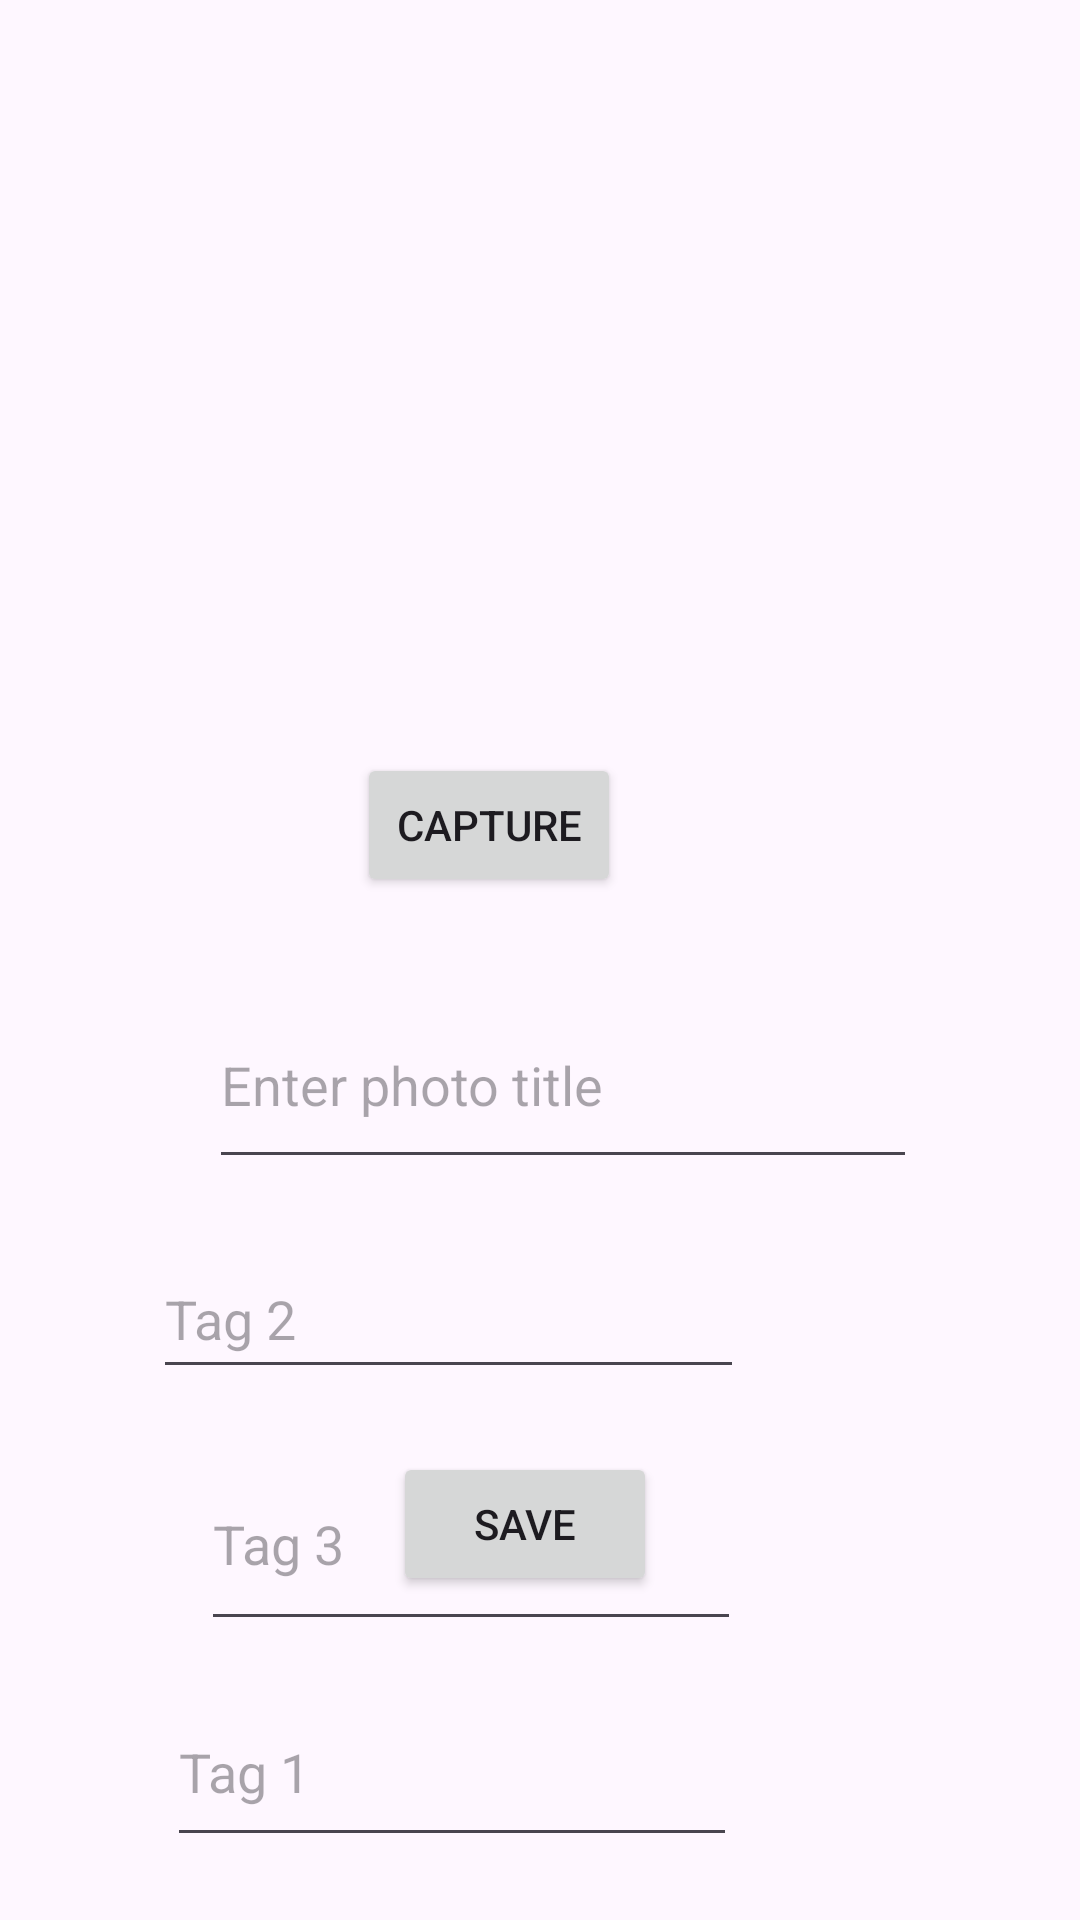

Write the Android layout XML for this screen, with the resource values it uses.
<!-- AndroidManifest.xml: application theme Theme.WhereAppS -->
<!-- res/layout/fragment_capture.xml -->
<?xml version="1.0" encoding="utf-8"?>
<androidx.constraintlayout.widget.ConstraintLayout xmlns:android="http://schemas.android.com/apk/res/android"
    xmlns:app="http://schemas.android.com/apk/res-auto"
    xmlns:tools="http://schemas.android.com/tools"
    android:id="@+id/captureLayout"
    android:layout_width="match_parent"
    android:layout_height="match_parent"
    tools:context=".CaptureFragment">

    <Button
        android:id="@+id/btnCapture"
        android:layout_width="wrap_content"
        android:layout_height="wrap_content"
        android:layout_marginStart="112dp"
        android:layout_marginTop="60dp"
        android:layout_marginEnd="148dp"
        android:text="@string/capture"
        app:layout_constraintEnd_toEndOf="parent"
        app:layout_constraintHorizontal_bias="0.596"
        app:layout_constraintStart_toStartOf="parent"
        app:layout_constraintTop_toBottomOf="@+id/imageView" />

    <ImageView
        android:id="@+id/imageView"
        android:layout_width="146dp"
        android:layout_height="119dp"
        android:layout_marginTop="72dp"
        android:src="@mipmap/ic_launcher"
        app:layout_constraintEnd_toEndOf="parent"
        app:layout_constraintHorizontal_bias="0.454"
        app:layout_constraintStart_toStartOf="parent"
        app:layout_constraintTop_toTopOf="parent" />

    <Button
        android:id="@+id/btnSave"
        android:layout_width="wrap_content"
        android:layout_height="wrap_content"
        android:layout_marginStart="131dp"
        android:layout_marginEnd="147dp"
        android:layout_marginBottom="108dp"
        android:text="@string/save"
        app:layout_constraintBottom_toBottomOf="parent"
        app:layout_constraintEnd_toEndOf="parent"
        app:layout_constraintHorizontal_bias="0.0"
        app:layout_constraintStart_toStartOf="parent" />

    <EditText
        android:id="@+id/editTextTitle"
        android:layout_width="236dp"
        android:layout_height="66dp"
        android:layout_marginStart="95dp"
        android:layout_marginTop="28dp"
        android:layout_marginEnd="80dp"
        android:layout_marginBottom="20dp"
        android:hint="@string/enter_photo_title"
        app:layout_constraintBottom_toTopOf="@+id/editTextTag2"
        app:layout_constraintEnd_toEndOf="parent"
        app:layout_constraintStart_toStartOf="parent"
        app:layout_constraintTop_toBottomOf="@+id/btnCapture"
        app:layout_constraintVertical_bias="1.0" />

    <EditText
        android:id="@+id/editTextTag1"
        android:layout_width="190dp"
        android:layout_height="60dp"
        android:layout_marginStart="131dp"
        android:layout_marginTop="12dp"
        android:layout_marginEnd="169dp"
        android:hint="@string/tag1"
        app:layout_constraintEnd_toEndOf="parent"
        app:layout_constraintHorizontal_bias="0.582"
        app:layout_constraintStart_toStartOf="parent"
        app:layout_constraintTop_toBottomOf="@+id/editTextTag3" />

    <EditText
        android:id="@+id/editTextTag2"
        android:layout_width="197dp"
        android:layout_height="50dp"
        android:layout_marginEnd="112dp"
        android:layout_marginBottom="28dp"
        android:hint="@string/tag2"
        app:layout_constraintBottom_toTopOf="@+id/editTextTag3"
        app:layout_constraintEnd_toEndOf="parent" />

    <EditText
        android:id="@+id/editTextTag3"
        android:layout_width="180dp"
        android:layout_height="68dp"
        android:layout_marginStart="133dp"
        android:layout_marginTop="16dp"
        android:layout_marginEnd="167dp"
        android:hint="@string/tag3"
        app:layout_constraintEnd_toEndOf="parent"
        app:layout_constraintHorizontal_bias="0.55"
        app:layout_constraintStart_toStartOf="parent"
        app:layout_constraintTop_toBottomOf="@+id/editTextTag2" />

</androidx.constraintlayout.widget.ConstraintLayout>
<!-- resources referenced by this layout -->
<resources>
  <string name="capture">Capture</string>
  <string name="enter_photo_title">Enter photo title</string>
  <string name="save">Save</string>
  <string name="tag1">Tag 1</string>
  <string name="tag2">Tag 2</string>
  <string name="tag3">Tag 3</string>
  <style name="Theme.WhereAppS" parent="Base.Theme.WhereAppS" />
  <style name="Base.Theme.WhereAppS" parent="Theme.Material3.DayNight.NoActionBar">
          
          
      </style>
</resources>
